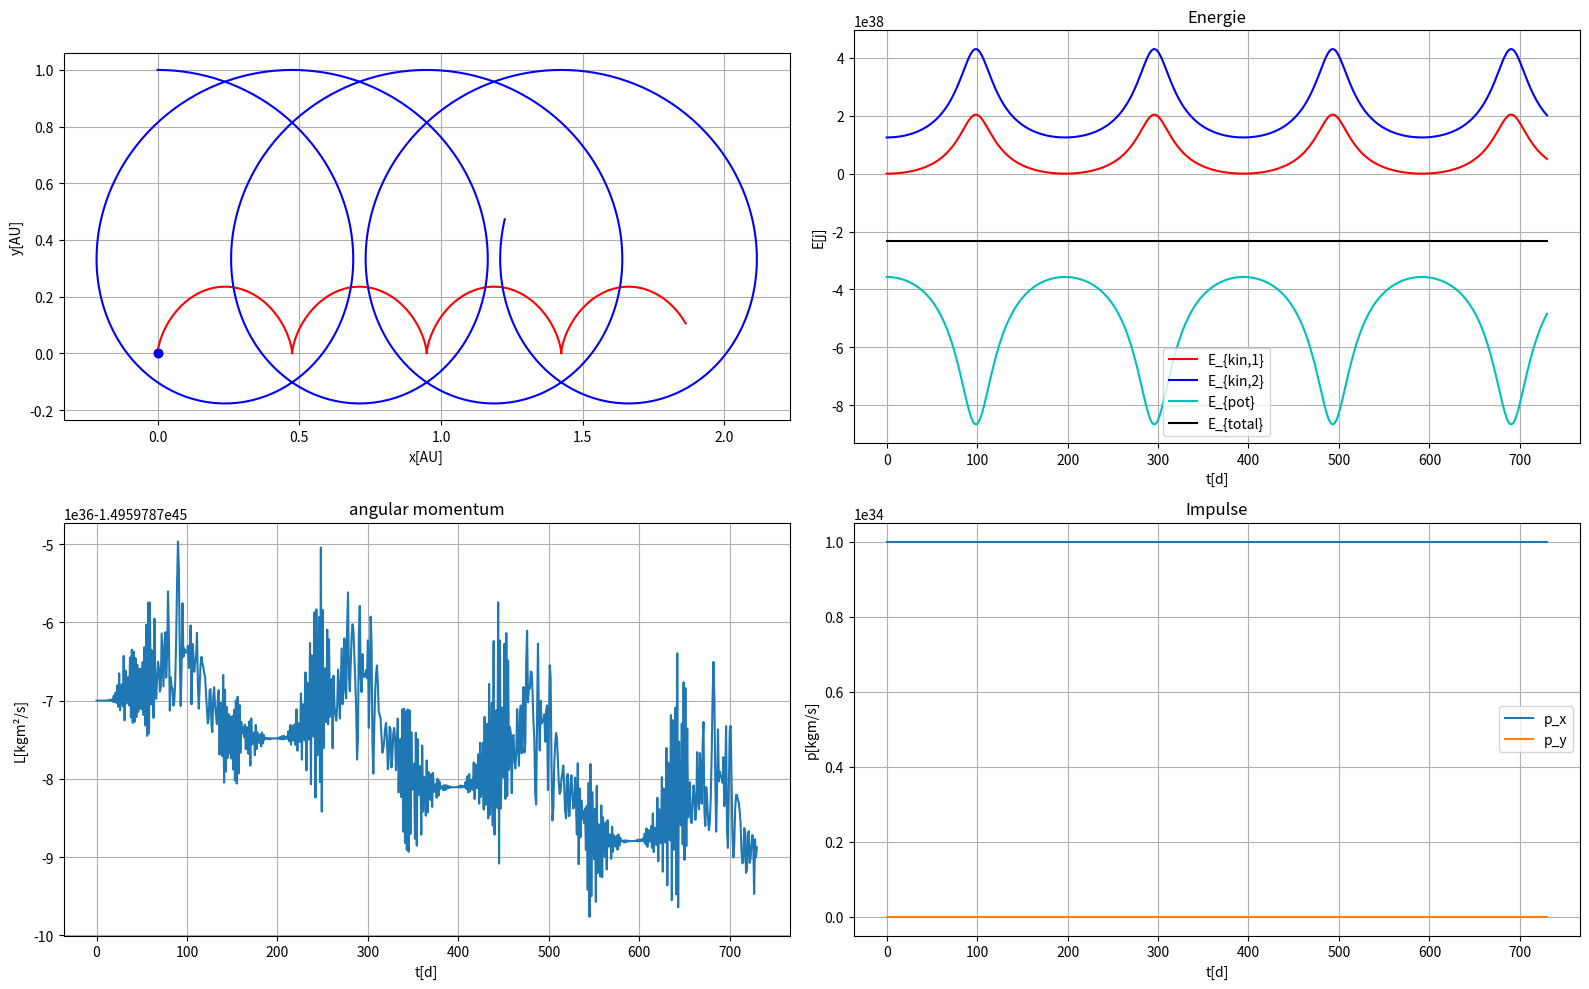

Generate this figure with matplotlib: (Note: this script raises an exception after producing the figure.)
import numpy as np
import matplotlib as mpl
import matplotlib.pyplot as plt
import matplotlib.animation
import scipy.integrate

day = 24 * 60 * 60
year = 365.25 * day
AU = 1.495978707e11
scal_a = 20  # scaling factor to display accelaration
T = 2 * year
dt = 1 * day
G = 6.674e-11

# mass of the stars
m1 = 2.0e30
m2 = 4.0e29
# initial position of the stars
r0_1 = AU * np.array([0.0, 0.0])
r0_2 = AU * np.array([0.0, 1.0])

# initial velocity
v0_1 = np.array([0.0, 0])
v0_2 = np.array([25e3, 0])


def dgl(t, u):
    r1, r2, v1, v2 = np.split(u, 4)
    a1 = G * m2 / np.linalg.norm(r2 - r1) ** 3 * (r2 - r1)
    a2 = G * m1 / np.linalg.norm(r1 - r2) ** 3 * (r1 - r2)
    return np.concatenate([v1, v2, a1, a2])


# position vector at time t=0
u0 = np.concatenate((r0_1, r0_2, v0_1, v0_2))
# solve the equation of motion upto time T
# explicitly specify the points in time at which the solution
# of the differential equation is output with the additional argument t_eval
# n the result arrays, the rows represent the vector components and the
# columns represent the time points.
result = scipy.integrate.solve_ivp(dgl, [0, T], u0, rtol=1e-9, t_eval=np.arange(0, T, dt))

t = result.t
r1, r2, v1, v2 = np.split(result.y, 4)

# calculate different energy contributions
# calculate the potential energy and the kinetic energy for each point in time.
# to determine the square of the absolute value of the speed for each point in time ,
# the squared arrays must be summed over the rows (axis=0) .
E_kin1 = 1/2 * m1 * np.sum(v1 ** 2, axis=0)
E_kin2 = 1/2 * m2 * np.sum(v2 ** 2, axis=0)
E_pot = -G * m1 * m2 / np.linalg.norm(r1 - r2, axis=0)

# The vector of the total momentum
p = m1 * v1 + m2 * v2

# angular momentum
# cross product of two array(or vector) is a scalar value
# angular momentum is calculated via the cross product of the position and the momentum.
# the np.cross function allows to form the cross product of 2-dimensional arrays by substituting zero for the
# third component and returning a scalar quantity as the result, which corresponds to the z
# component of the angular momentum vector.
# cross product has to be formed along the rows (axis=0) , since the columns of the
# arrays represent the individual points in time.
L = m1 * np.cross(r1, v1, axis=0) + m2 * np.cross(r2, v2, axis=0)

fig = plt.figure(figsize=(16, 10))
fig.set_tight_layout(True)

# axis for trijectory of the stars
ax1 = fig.add_subplot(2, 2, 1)
ax1.set_xlabel('x[AU]')
ax1.set_ylabel('y[AU]')
ax1.set_aspect('equal')
ax1.grid()

# plot trajectories of the stars
ax1.plot(r1[0] / AU, r1[1] / AU, '-r')
ax1.plot(r2[0] / AU, r2[1] / AU, '-b')

# create a dot plot for the position of stars
star1, = ax1.plot([0], [0], 'o', color='red')
star2, = ax1.plot([0], [0], 'o', color='blue')

# two arrows for the acceleration vectors
style = mpl.patches.ArrowStyle.Simple(head_length=6, head_width=3)
arrow_a1 = mpl.patches.FancyArrowPatch((0, 0), (0, 0), color='red', arrowstyle=style)
arrow_a2 = mpl.patches.FancyArrowPatch((0, 0), (0, 0), color='blue', arrowstyle=style)
ax1.add_artist(arrow_a1)
ax1.add_artist(arrow_a2)

# axis for the energy
ax2 = fig.add_subplot(2, 2, 2)
ax2.set_title('Energie')
ax2.set_xlabel('t[d]')
ax2.set_ylabel('E[j]')
ax2.grid()
ax2.plot(t / day, E_kin1, '-r', label='E_{kin,1}')
ax2.plot(t / day, E_kin2, '-b', label='E_{kin,2}')
ax2.plot(t / day, E_pot, '-c', label='E_{pot}')
ax2.plot(t / day, E_pot + E_kin1 + E_kin2, '-k', label='E_{total}')
ax2.legend()

# create an axis and plot the angular momentum
ax3 = fig.add_subplot(2, 2, 3)
ax3.set_title('angular momentum')
ax3.set_xlabel('t[d]')
ax3.set_ylabel('L[kgm²/s]')
ax3.grid()
ax3.plot(t / day, L)

# Generate an Axes and plot the momentum
ax4 = fig.add_subplot(2, 2, 4)
ax4.set_title('Impulse')
ax4.set_xlabel('t[d]')
ax4.set_ylabel('p[kgm/s]')
ax4.grid()
ax4.plot(t / day, p[0, :], label='p_x')
ax4.plot(t / day, p[1, :], label='p_y')
ax4.legend()

# Make sure that the following lines are no longer Changing y scale.
ax2.set_ylim(auto=False)
ax3.set_ylim(auto=False)
ax4.set_ylim(auto=False)
# Create three black lines representing the current time in the
# plots for energy, momentum and angular momentum.
line_t2, = ax2.plot(0, 0, '-k')
line_t3, = ax3.plot(0, 0, '-k')
line_t4, = ax4.plot(0, 0, '-k')


def update(n):
    # update positions of star
    star1.set_data(r1[:, n] / AU)
    star2.set_data(r2[:, n] / AU)
    # Calculate instantaneous acceleration and update its Vector arrows.
    v_1, v_2, a_1, a_2 = np.split(dgl(t[n], result.y[:, n]), 4)
    arrow_a1.set_positions(r1[:, n] / AU, r1[:, n] / AU + scal_a * a_1)
    arrow_a2.set_positions(r2[:, n] / AU, r2[:, n] / AU + scal_a * a_2)
    # Plot the time on the other three charts.
    t_act = t[n] / day
    line_t2.set_data([[t_act, t_act], ax2.get_ylim()])
    line_t3.set_data([[t_act, t_act], ax3.get_ylim()])
    line_t4.set_data([[t_act, t_act], ax4.get_ylim()])
    return (star1, star2, arrow_a1, arrow_a2,
            line_t2, line_t3, line_t4)


ani = mpl.animation.FuncAnimation(fig, update, interval=30, frames=t.size, blit=True)
plt.show()
